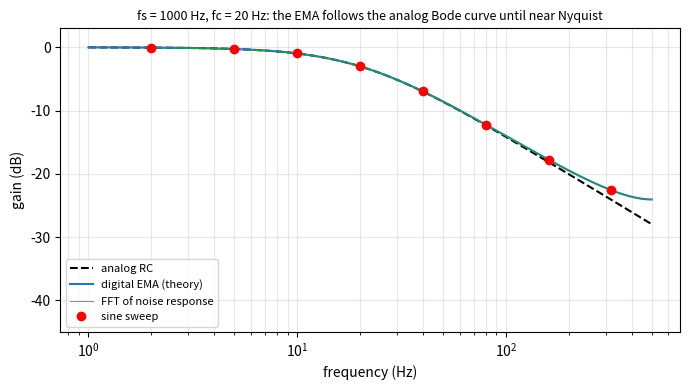
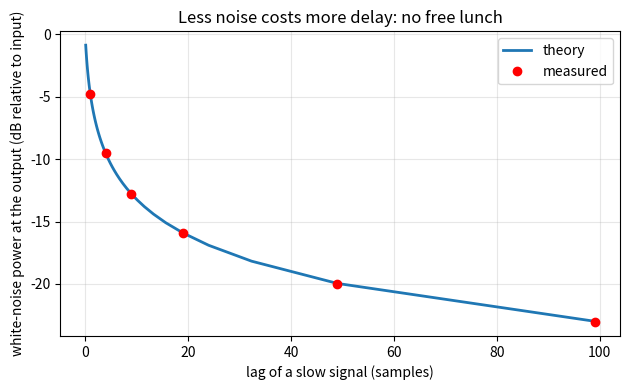
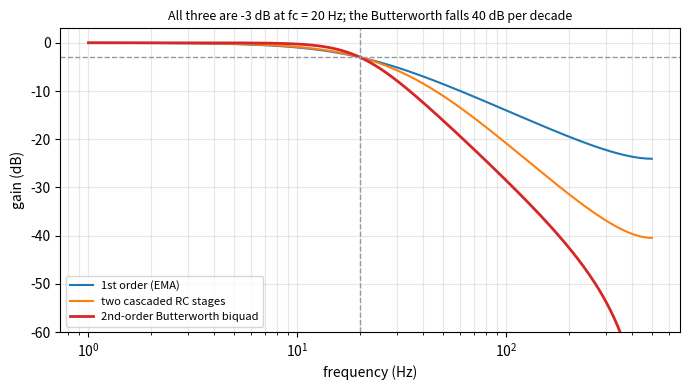
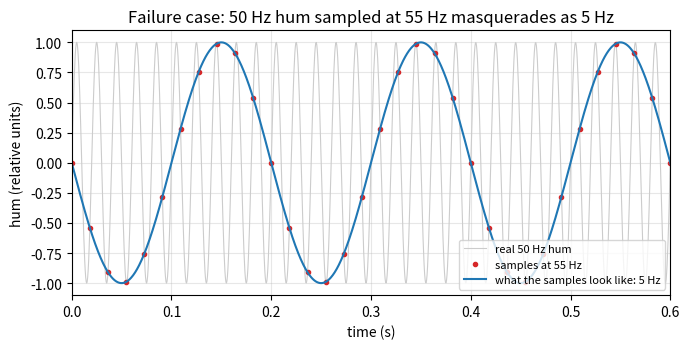
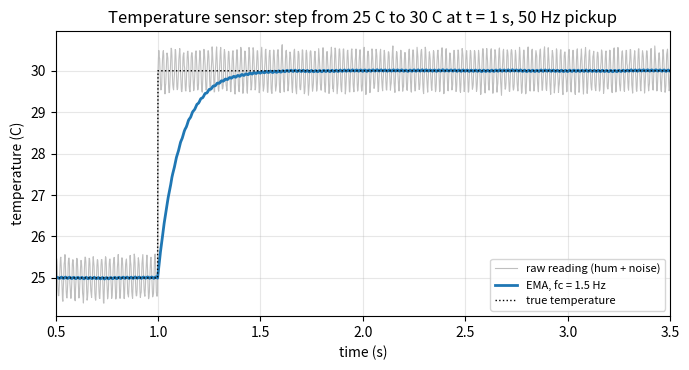

Source code (Python) for these figures, in order:
"""Session 3 (Level 3): digital filters, validated against the analog theory.

Run:  python start.py 3
"""
# %% [markdown]
# # Session 3: digital filters, validated against the analog theory
# **A. Real-world problem.** A microcontroller reads a sensor at a fixed sample rate and must
# clean the numbers in software. The one-line digital filter `y += alpha * (x - y)` copies an
# RC circuit. Does it really? How much noise does it remove, what does it cost in delay, when
# does it fail, and what do we do when one pole is not steep enough?
#
# **Plan.** (1) the exponential moving average and alpha, (2) measure its frequency response
# two ways (sine sweep and FFT) and compare with the analog Bode curve, (3) noise removed
# versus delay, (4) a second-order Butterworth biquad, (5) the failure case: aliasing,
# (6) the real-world design: a temperature sensor with 50 Hz pickup.

# %%
import pathlib

import numpy as np

# where figures are saved (works as a script and in Jupyter/Colab)
OUT = (pathlib.Path(__file__).resolve().parent if "__file__" in globals() else pathlib.Path(".")) / "out"


# %% [markdown]
# ## Step 1: the exponential moving average (EMA) and alpha
# `y[n] = y[n-1] + alpha * (x[n] - y[n-1])`. We choose alpha from the RC time constant tau and
# the sample time dt. **Discretisation used here: exact (step-invariant).** If the input is
# held constant during each sample, the RC circuit moves exactly the fraction
# `alpha = 1 - exp(-dt / tau)` of the way to the input, so the digital step response equals
# the analog one at every sample. The simpler backward-Euler choice `dt / (tau + dt)` is
# almost the same when dt is small compared with tau.

# %%
def alpha_exact(fc, fs):
    """alpha for cutoff fc (Hz) at sample rate fs (Hz), exact step-invariant discretisation."""
    return 1.0 - np.exp(-2.0 * np.pi * fc / fs)


def alpha_euler(fc, fs):
    """alpha from backward Euler: dt / (tau + dt). An approximation, good when fc << fs."""
    return 1.0 / (1.0 + fs / (2.0 * np.pi * fc))


def ema(x, alpha, y0=0.0):
    """Exponential moving average filter, started at y0."""
    y = np.empty(len(x))
    level = y0
    for i, v in enumerate(x):
        level += alpha * (v - level)
        y[i] = level
    return y


# %% [markdown]
# ## Step 2: frequency response, measured two ways
# Theory for the EMA: `H(z) = alpha / (1 - (1 - alpha) z^-1)`, so at frequency f (with
# `w = 2 pi f / fs`) the gain is `|H| = alpha / |1 - (1 - alpha) exp(-j w)|`. The analog
# gain is `1 / sqrt(1 + (f / f_c)^2)`. We test both with (a) sine sweeps and (b) an FFT of
# the filter's reaction to white noise.

# %%
def analog_gain(f, fc):
    return 1.0 / np.sqrt(1.0 + (np.asarray(f, dtype=float) / fc) ** 2)


def digital_gain(f, alpha, fs):
    """Theoretical gain of the EMA at frequency f (Hz) for sample rate fs (Hz)."""
    z1 = np.exp(-2j * np.pi * np.asarray(f, dtype=float) / fs)
    return np.abs(alpha / (1.0 - (1.0 - alpha) * z1))


def fit_amplitude(y, t, f):
    """Amplitude of the sine of frequency f inside y (least-squares fit of a sine and a cosine)."""
    m = np.column_stack([np.sin(2 * np.pi * f * t), np.cos(2 * np.pi * f * t)])
    coef, *_ = np.linalg.lstsq(m, y, rcond=None)
    return float(np.hypot(coef[0], coef[1]))


def sweep_gain(f, alpha, fs):
    """Measured gain: feed a unit sine of frequency f, wait for start-up to fade, fit the output."""
    settle = int(14.0 / alpha)                      # (1 - alpha)^n is about e^-14 after this many samples
    n = settle + int(6 * fs / f) + 200
    t = np.arange(n) / fs
    y = ema(np.sin(2 * np.pi * f * t), alpha)
    return fit_amplitude(y[settle:], t[settle:], f)


def fft_gain(alpha, fs, nfft=512, segments=600, seed=1):
    """Measured gain from white noise: |cross-spectrum| / input spectrum, averaged over segments.
    Returns (frequencies in Hz, gain)."""
    rng = np.random.default_rng(seed)
    x = rng.standard_normal(nfft * segments)
    y = ema(x, alpha)
    w = np.hanning(nfft)
    sxy = np.zeros(nfft // 2 + 1, dtype=complex)
    sxx = np.zeros(nfft // 2 + 1)
    for k in range(segments):
        X = np.fft.rfft(w * x[k * nfft:(k + 1) * nfft])
        Y = np.fft.rfft(w * y[k * nfft:(k + 1) * nfft])
        sxy += Y * np.conj(X)
        sxx += np.abs(X) ** 2
    return np.fft.rfftfreq(nfft, 1.0 / fs), np.abs(sxy) / sxx


# %% [markdown]
# ## Step 3: noise removed versus delay
# For white noise of variance sigma^2, the EMA output variance is
# `sigma_out^2 = sigma^2 * alpha / (2 - alpha)`. Reason: the impulse response is
# `h[k] = alpha (1 - alpha)^k` and the output variance is `sigma^2` times the sum of `h[k]^2`,
# which is `alpha^2 / (1 - (1 - alpha)^2) = alpha / (2 - alpha)`. The price is delay: a slow
# signal arrives late by `(1 - alpha) / alpha` samples (the average of the impulse response
# in time), and a step needs a number of samples to reach 90 percent.

# %%
def variance_ratio_theory(alpha):
    return alpha / (2.0 - alpha)


def variance_ratio_measured(alpha, n=400_000, seed=3):
    rng = np.random.default_rng(seed)
    y = ema(rng.standard_normal(n), alpha)[2000:]
    return float(np.var(y))


def lag_samples(alpha):
    """Delay of a slow signal in samples: (1 - alpha) / alpha."""
    return (1.0 - alpha) / alpha


def samples_to_90(alpha):
    """Smallest number of samples after which a unit step reaches 0.9 of its final value."""
    n = 0
    level = 0.0
    while level < 0.9:
        level += alpha * (1.0 - level)
        n += 1
    return n


# %% [markdown]
# ## Step 4: a second-order Butterworth filter
# One pole falls only 20 dB per decade. A second-order low-pass falls 40 dB per decade. The
# Butterworth choice (quality factor Q = 1/sqrt(2)) has the flattest passband. Standard
# **biquad coefficients** (the widely used audio-EQ cookbook low-pass, a bilinear transform
# with the cutoff pre-warped so that the -3 dB point lands exactly on fc):
#
#     w0 = 2 pi fc / fs,  c = cos(w0),  a = sin(w0) / (2 Q),  Q = 1/sqrt(2)
#     b0 = b2 = (1 - c) / 2,  b1 = 1 - c,
#     a0 = 1 + a,  a1 = -2 c,  a2 = 1 - a      (all divided by a0)
#     y[n] = b0 x[n] + b1 x[n-1] + b2 x[n-2] - a1 y[n-1] - a2 y[n-2]
#
# A cheaper way is to cascade two buffered RC stages; that gives -6 dB at the stage cutoff
# (gain 1/2), so each stage must be set to fc / sqrt(sqrt(2) - 1) for -3 dB at fc, and the
# knee is softer than Butterworth.

# %%
def butter2_coeffs(fc, fs):
    """(b, a) of the 2nd-order Butterworth low-pass biquad, with a[0] = 1."""
    w0 = 2.0 * np.pi * fc / fs
    c = np.cos(w0)
    al = np.sin(w0) / (2.0 * (1.0 / np.sqrt(2.0)))
    a0 = 1.0 + al
    b = np.array([(1.0 - c) / 2.0, 1.0 - c, (1.0 - c) / 2.0]) / a0
    a = np.array([1.0, -2.0 * c / a0, (1.0 - al) / a0])
    return b, a


def biquad(x, b, a, init=0.0):
    """Direct form I biquad. init is the value the input and output had before the first sample."""
    y = np.empty(len(x))
    x1 = x2 = y1 = y2 = init
    for i, v in enumerate(x):
        out = b[0] * v + b[1] * x1 + b[2] * x2 - a[1] * y1 - a[2] * y2
        x2, x1 = x1, v
        y2, y1 = y1, out
        y[i] = out
    return y


def biquad_gain(f, b, a, fs):
    z1 = np.exp(-2j * np.pi * np.asarray(f, dtype=float) / fs)
    return np.abs((b[0] + b[1] * z1 + b[2] * z1 ** 2) / (1.0 + a[1] * z1 + a[2] * z1 ** 2))


def cascade_stage_fc(fc, stages=2):
    """Cutoff of each of `stages` identical buffered RC stages so that the cascade is -3 dB at fc."""
    return fc / np.sqrt(2.0 ** (1.0 / stages) - 1.0)


# %% [markdown]
# ## Step 5: the failure case, aliasing and a cutoff above Nyquist
# A sampler cannot see frequencies above half the sample rate (the Nyquist frequency fs/2).
# A 50 Hz hum sampled at 55 Hz looks like 5 Hz, and a digital filter cannot tell it from a
# real 5 Hz signal. Also, an EMA whose analog cutoff is above fs/2 has no -3 dB point left.

# %%
def alias_frequency(f, fs):
    """Apparent frequency (Hz) of a sine of frequency f after sampling at fs."""
    return float(abs(f - fs * np.round(f / fs)))


def ema_minus3db_hz(alpha, fs):
    """Frequency (Hz) where the EMA gain is 1/sqrt(2), or None if it never falls that far
    below Nyquist. Solves |H|^2 = 1/2 for cos(w)."""
    b = 1.0 - alpha
    if b <= 0.0:
        return None
    cw = (1.0 + b * b - 2.0 * alpha * alpha) / (2.0 * b)
    if cw < -1.0 or cw > 1.0:
        return None
    return float(np.arccos(cw) * fs / (2.0 * np.pi))


# %% [markdown]
# ## Step 6: the real-world design, a temperature sensor with 50 Hz pickup
# The temperature is 25.0 C and steps to 30.0 C at t = 1 s. The wire adds 0.5 C of 50 Hz hum
# and the electronics add white noise of 0.05 C (standard deviation), sampled at 500 Hz.
# Requirements: hum left at the output at most 0.02 C, random noise left at most 0.008 C
# (standard deviation), and the reading must reach 90 percent of the step within 0.5 s.

# %%
FS_T = 500.0


def temperature_trace(seconds=6.0, hum=0.5, noise=0.05, seed=5, fs=FS_T):
    t = np.arange(int(seconds * fs)) / fs
    true = np.where(t < 1.0, 25.0, 30.0)
    rng = np.random.default_rng(seed)
    return t, true, true + hum * np.sin(2 * np.pi * 50.0 * t) + noise * rng.standard_normal(len(t))


def ripple_after(filter_fn, hum=0.5, fs=FS_T):
    """Amplitude (C) of the 50 Hz hum left at the output of filter_fn (noise-free input)."""
    t, _, _ = temperature_trace(seconds=8.0, noise=0.0, hum=hum, fs=fs)
    clean = 25.0 + hum * np.sin(2 * np.pi * 50.0 * t)
    y = filter_fn(clean)
    return fit_amplitude(y[len(t) // 2:], t[len(t) // 2:], 50.0)


def time_to_90(filter_fn, fs=FS_T):
    """Seconds after the step until the filtered noise-free reading reaches 25 + 0.9 * 5 = 29.5 C."""
    t, true, _ = temperature_trace(noise=0.0, hum=0.0, fs=fs)
    y = filter_fn(true)
    if not np.any(y >= 29.5):
        return float("inf")             # too slow: never gets there within the 6 s trace
    return float(t[int(np.argmax(y >= 29.5))] - 1.0)


def noise_rms_after(filter_fn, noise=0.05, n=100_000, seed=9):
    """Standard deviation (C) of the random noise left at the output (hum-free, steady input)."""
    x = noise * np.random.default_rng(seed).standard_normal(n)
    return float(np.std(filter_fn(x)[2000:]))


def passes(filter_fn, ripple_max=0.02, t90_max=0.5, noise_max=0.008):
    """True if the filter meets all three requirements of the temperature design."""
    return (ripple_after(filter_fn) <= ripple_max and time_to_90(filter_fn) <= t90_max
            and noise_rms_after(filter_fn) <= noise_max)


def ema_filter(fc, fs=FS_T):
    a = alpha_exact(fc, fs)
    return lambda x: ema(x, a, y0=x[0])


def butter_filter(fc, fs=FS_T):
    b, a = butter2_coeffs(fc, fs)
    return lambda x: biquad(x, b, a, init=x[0])


if __name__ == "__main__":
    import matplotlib.pyplot as plt

    OUT.mkdir(exist_ok=True)
    fs, fc = 1000.0, 20.0
    a = alpha_exact(fc, fs)
    print(f"fs = {fs:.0f} Hz, fc = {fc:.0f} Hz: alpha exact {a:.5f}, backward Euler {alpha_euler(fc, fs):.5f}")

    # sweep and FFT against theory
    fsw = np.array([2.0, 5.0, 10.0, 20.0, 40.0, 80.0, 160.0, 320.0])
    meas = np.array([sweep_gain(f, a, fs) for f in fsw])
    ff, gf = fft_gain(a, fs)
    print("f (Hz)   analog   digital  sweep")
    for f, m in zip(fsw, meas):
        print(f"{f:6.0f}  {float(analog_gain(f, fc)):.4f}  {float(digital_gain(f, a, fs)):.4f}  {m:.4f}")
    fig, ax = plt.subplots(figsize=(7, 4))
    fl = np.logspace(0, np.log10(499), 300)
    ax.semilogx(fl, 20 * np.log10(analog_gain(fl, fc)), "k--", label="analog RC")
    ax.semilogx(fl, 20 * np.log10(digital_gain(fl, a, fs)), color="C0", label="digital EMA (theory)")
    ax.semilogx(ff[1:], 20 * np.log10(gf[1:]), color="C2", lw=0.8, alpha=0.8, label="FFT of noise response")
    ax.semilogx(fsw, 20 * np.log10(meas), "ro", label="sine sweep")
    ax.set_xlabel("frequency (Hz)")
    ax.set_ylabel("gain (dB)")
    ax.set_ylim(-45, 3)
    ax.set_title("fs = 1000 Hz, fc = 20 Hz: the EMA follows the analog Bode curve until near Nyquist")
    ax.title.set_fontsize(9)
    ax.grid(alpha=0.3, which="both")
    ax.legend(loc="lower left", fontsize=8)
    fig.tight_layout()
    fig.savefig(OUT / "bode_compare.png", dpi=120)

    # noise versus lag
    alphas = np.array([0.5, 0.2, 0.1, 0.05, 0.02, 0.01])
    print("alpha  var_theory var_measured lag(samples) n90")
    for al in alphas:
        print(f"{al:5.2f}  {variance_ratio_theory(al):.4f}     {variance_ratio_measured(al):.4f}       "
              f"{lag_samples(al):6.1f}      {samples_to_90(al)}")
    al_grid = np.linspace(0.01, 0.9, 90)
    fig2, ax2 = plt.subplots(figsize=(6.4, 4))
    ax2.plot(lag_samples(al_grid), 10 * np.log10(variance_ratio_theory(al_grid)), color="C0", lw=2, label="theory")
    ax2.plot(lag_samples(alphas), [10 * np.log10(variance_ratio_measured(al)) for al in alphas], "ro", label="measured")
    ax2.set_xlabel("lag of a slow signal (samples)")
    ax2.set_ylabel("white-noise power at the output (dB relative to input)")
    ax2.set_title("Less noise costs more delay: no free lunch")
    ax2.grid(alpha=0.3)
    ax2.legend()
    fig2.tight_layout()
    fig2.savefig(OUT / "noise_vs_lag.png", dpi=120)

    # butterworth
    bb, ab = butter2_coeffs(fc, fs)
    f1 = np.logspace(0, np.log10(499), 300)
    st = cascade_stage_fc(fc)
    casc = digital_gain(f1, alpha_exact(st, fs), fs) ** 2
    print(f"Butterworth gain at fc: {float(biquad_gain(fc, bb, ab, fs)):.4f} (1/sqrt 2 = {2 ** -0.5:.4f}); "
          f"at 10 fc: {20 * np.log10(float(biquad_gain(10 * fc, bb, ab, fs))):.1f} dB")
    fig3, ax3 = plt.subplots(figsize=(7, 4))
    ax3.semilogx(f1, 20 * np.log10(digital_gain(f1, a, fs)), color="C0", label="1st order (EMA)")
    ax3.semilogx(f1, 20 * np.log10(casc), color="C1", label="two cascaded RC stages")
    ax3.semilogx(f1, 20 * np.log10(biquad_gain(f1, bb, ab, fs)), color="C3", lw=2, label="2nd-order Butterworth biquad")
    ax3.axvline(fc, color="0.6", ls="--", lw=1)
    ax3.axhline(-3.01, color="0.6", ls="--", lw=1)
    ax3.set_ylim(-60, 3)
    ax3.set_xlabel("frequency (Hz)")
    ax3.set_ylabel("gain (dB)")
    ax3.set_title("All three are -3 dB at fc = 20 Hz; the Butterworth falls 40 dB per decade")
    ax3.title.set_fontsize(9)
    ax3.grid(alpha=0.3, which="both")
    ax3.legend(loc="lower left", fontsize=8)
    fig3.tight_layout()
    fig3.savefig(OUT / "butterworth.png", dpi=120)

    # aliasing
    fs_bad = 55.0
    t = np.arange(0, 1.0, 1 / fs_bad)
    tt = np.linspace(0, 1.0, 2000)
    fig4, ax4 = plt.subplots(figsize=(7, 3.6))
    ax4.plot(tt, np.sin(2 * np.pi * 50 * tt), color="0.8", lw=0.8, label="real 50 Hz hum")
    ax4.plot(t, np.sin(2 * np.pi * 50 * t), "o", color="C3", ms=3, label="samples at 55 Hz")
    ax4.plot(tt, -np.sin(2 * np.pi * alias_frequency(50, fs_bad) * tt), color="C0", lw=1.5,
             label="what the samples look like: 5 Hz")
    ax4.set_xlim(0, 0.6)
    ax4.set_xlabel("time (s)")
    ax4.set_ylabel("hum (relative units)")
    ax4.set_title("Failure case: 50 Hz hum sampled at 55 Hz masquerades as 5 Hz")
    ax4.grid(alpha=0.3)
    ax4.legend(loc="lower right", fontsize=8)
    fig4.tight_layout()
    fig4.savefig(OUT / "aliasing.png", dpi=120)
    print(f"alias of 50 Hz at 55 Hz sampling: {alias_frequency(50, 55):.1f} Hz; "
          f"EMA (fc = 2 Hz at fs = 55) gain there: {float(digital_gain(5.0, alpha_exact(2.0, 55.0), 55.0)):.3f}, "
          f"analog gain at 50 Hz: {float(analog_gain(50.0, 2.0)):.3f}")
    print(f"fc = 40 Hz at fs = 60 Hz: alpha = {alpha_exact(40.0, 60.0):.3f}, -3 dB point: "
          f"{ema_minus3db_hz(alpha_exact(40.0, 60.0), 60.0)}")

    # temperature design
    scan = np.arange(0.25, 14.01, 0.25)
    for name, mk in (("EMA", ema_filter), ("Butterworth", butter_filter)):
        ok = [f for f in scan if passes(mk(f))]
        print(f"{name}: passing cutoffs {ok[0]:.2f} to {ok[-1]:.2f} Hz ({len(ok)} of {len(scan)} tested), "
              f"fastest t90 {min(time_to_90(mk(f)) for f in ok):.3f} s")
    print("fc (Hz)   EMA ripple  EMA t90   | Butterworth ripple  t90")
    for f in (1.0, 2.0, 4.0, 8.0):
        e, bt = ema_filter(f), butter_filter(f)
        print(f"{f:5.1f}    {ripple_after(e):.4f} C   {time_to_90(e):.3f} s |   {ripple_after(bt):.4f} C     {time_to_90(bt):.3f} s")
    t6, true6, meas6 = temperature_trace()
    fig5, ax5 = plt.subplots(figsize=(7, 3.8))
    ax5.plot(t6, meas6, color="0.75", lw=0.8, label="raw reading (hum + noise)")
    ax5.plot(t6, ema_filter(1.5)(meas6), color="C0", lw=2, label="EMA, fc = 1.5 Hz")
    ax5.plot(t6, true6, "k:", lw=1, label="true temperature")
    ax5.set_xlim(0.5, 3.5)
    ax5.set_xlabel("time (s)")
    ax5.set_ylabel("temperature (C)")
    ax5.set_title("Temperature sensor: step from 25 C to 30 C at t = 1 s, 50 Hz pickup")
    ax5.grid(alpha=0.3)
    ax5.legend(loc="lower right", fontsize=8)
    fig5.tight_layout()
    fig5.savefig(OUT / "temperature.png", dpi=120)
    print("saved figures in", OUT)

# %% [markdown]
# ## Try it
# Do the coding tasks, answer the four questions in the README (section F), run the
# checkpoint, then start the mini-project.
